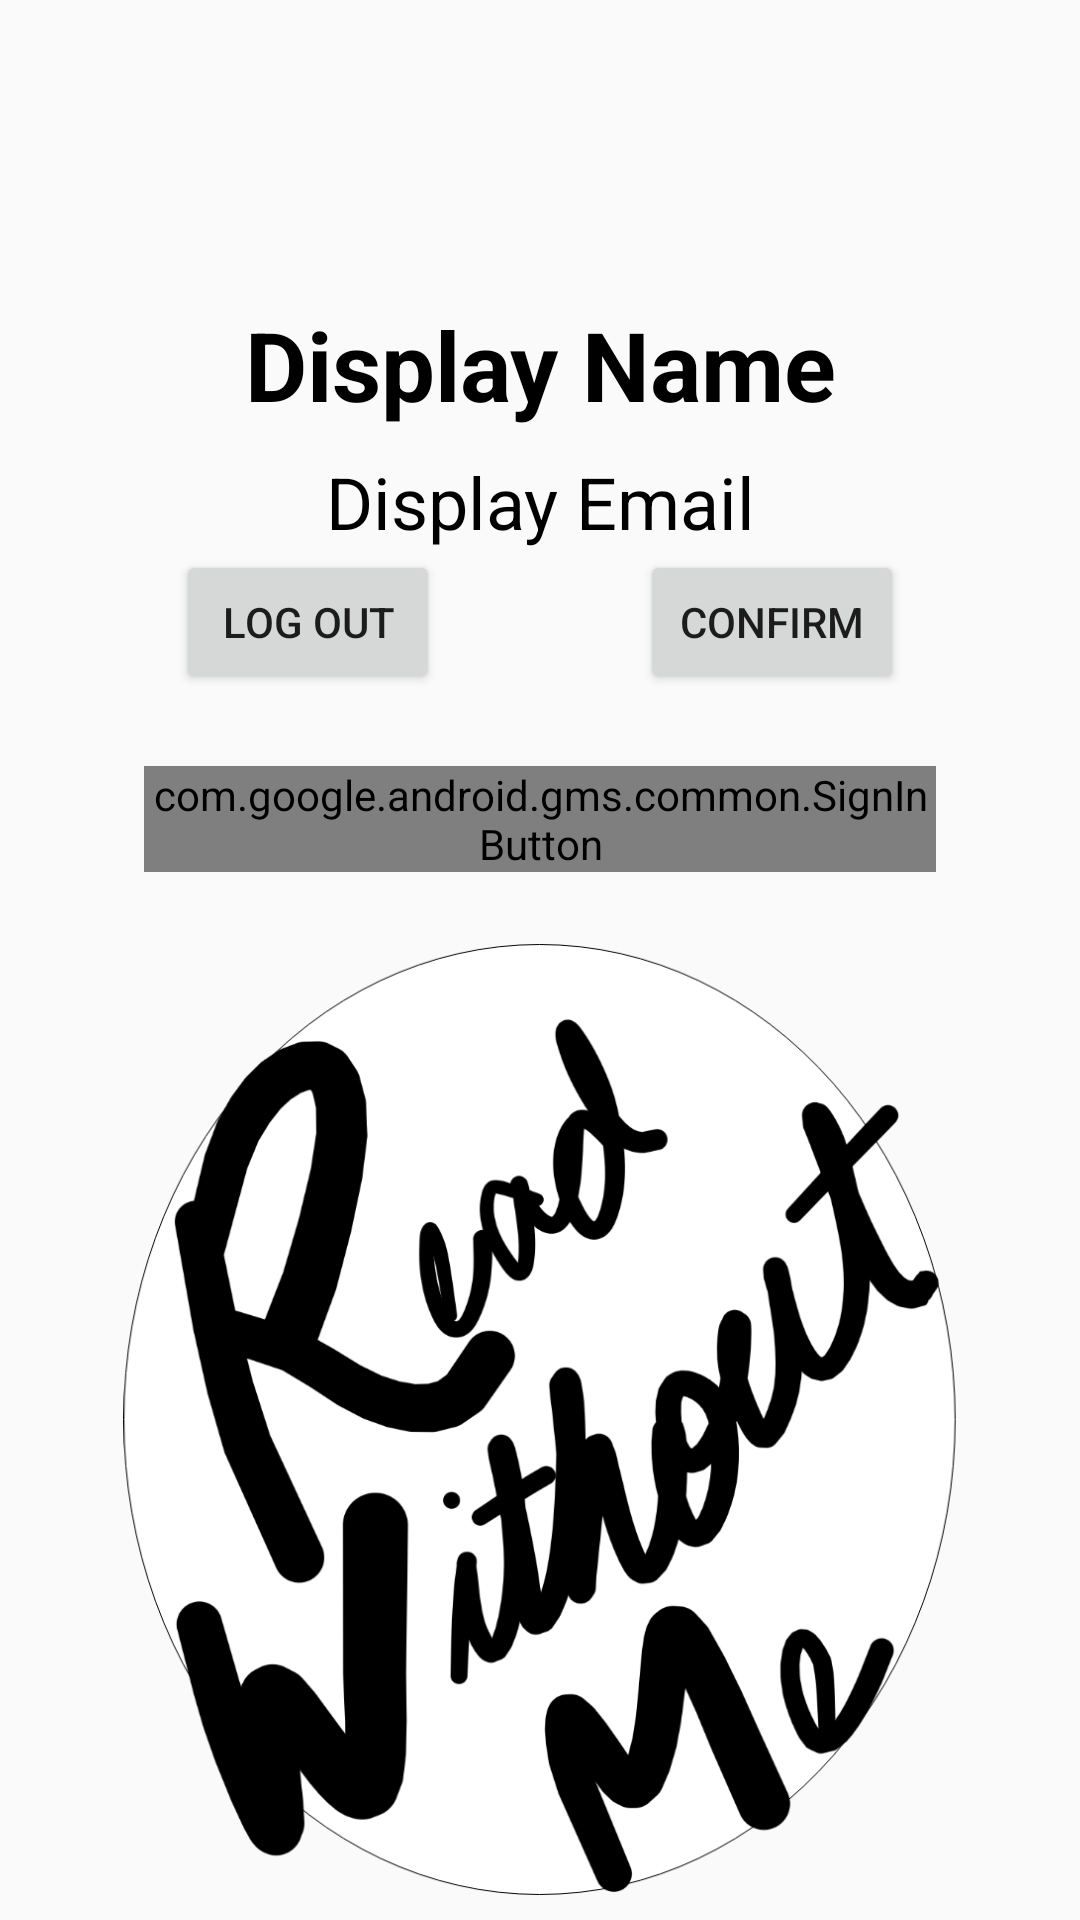

The Android layout XML behind this screen, and the referenced resources:
<!-- AndroidManifest.xml: application theme AppTheme -->
<!-- res/layout/fragment_sign_in.xml -->
<?xml version="1.0" encoding="utf-8"?>
<LinearLayout
  android:id="@+id/fragment_login"
  android:orientation="vertical"
  xmlns:android="http://schemas.android.com/apk/res/android"
  android:layout_width="match_parent"
  android:layout_height="match_parent"
  xmlns:app="http://schemas.android.com/apk/res-auto">

  <LinearLayout
    android:id="@+id/display_info"
    android:layout_width="match_parent"
    android:layout_height="wrap_content"
    android:orientation="vertical">

    <TextView
      android:id="@+id/display_name"
      android:textStyle="bold"
      android:textColor="#000000"
      android:layout_width="match_parent"
      android:layout_height="wrap_content"
      android:layout_marginTop="100dp"
      android:layout_marginLeft="8dp"
      android:layout_marginRight="8dp"
      android:gravity="center_horizontal"
      android:text="@string/display_name"
      android:textSize="32sp"/>

    <TextView
      android:id="@+id/display_email"
      android:layout_width="match_parent"
      android:layout_height="wrap_content"
      android:layout_marginTop="8dp"
      android:layout_marginLeft="8dp"
      android:layout_marginRight="8dp"
      android:textColor="#000000"
      android:gravity="center_horizontal"
      android:text="@string/display_email"
      android:textSize="24sp"/>

    <android.support.constraint.ConstraintLayout
      android:layout_width="match_parent"
      android:layout_height="match_parent">

      <Button
        android:id="@+id/sign_out"
        android:layout_width="wrap_content"
        android:layout_height="wrap_content"
        android:text="@string/log_out"
        app:layout_constraintBottom_toBottomOf="parent"
        app:layout_constraintEnd_toStartOf="@+id/confirm_button"
        app:layout_constraintStart_toStartOf="parent"
        app:layout_constraintTop_toTopOf="parent"
        android:shadowColor="#000000"/>

      <Button
        android:id="@+id/confirm_button"
        android:layout_width="wrap_content"
        android:layout_height="wrap_content"
        android:layout_marginStart="8dp"
        android:text="@string/confirm"
        app:layout_constraintBottom_toBottomOf="parent"
        app:layout_constraintEnd_toEndOf="parent"
        app:layout_constraintHorizontal_bias="0.5"
        app:layout_constraintStart_toEndOf="@+id/sign_out"
        app:layout_constraintTop_toTopOf="parent"/>

    </android.support.constraint.ConstraintLayout>

  </LinearLayout>

  <com.google.android.gms.common.SignInButton
    android:id="@+id/sign_in"
    android:layout_width="match_parent"
    android:layout_height="wrap_content"
    android:layout_marginTop="24dp"
    android:layout_marginLeft="48dp"
    android:layout_marginRight="48dp">
  </com.google.android.gms.common.SignInButton>

  <ImageView
    android:layout_width="match_parent"
    android:layout_height="wrap_content"
    android:layout_marginTop="24dp"
    android:layout_marginBottom="8dp"
    android:layout_marginLeft="8dp"
    android:layout_marginRight="8dp"
    android:src="@drawable/rwm_logo"/>

</LinearLayout>
<!-- resources referenced by this layout -->
<resources>
  <!-- drawable rwm_logo: png bitmap (drawable, 137017 bytes) -->
  <string name="confirm">Confirm</string>
  <string name="display_email">Display Email</string>
  <string name="display_name">Display Name</string>
  <string name="log_out">Log Out</string>
  <style name="AppTheme" parent="Base.Theme.AppCompat.Light.DarkActionBar">
      
      <item name="colorPrimary">@color/colorPrimary</item>
      <item name="colorPrimaryDark">@color/colorPrimaryDark</item>
      <item name="colorAccent">@color/colorAccent</item>
    </style>
  <color name="colorPrimary">#558B2F</color>
  <color name="colorPrimaryDark">#3700B3</color>
  <color name="colorAccent">#33691E</color>
</resources>
